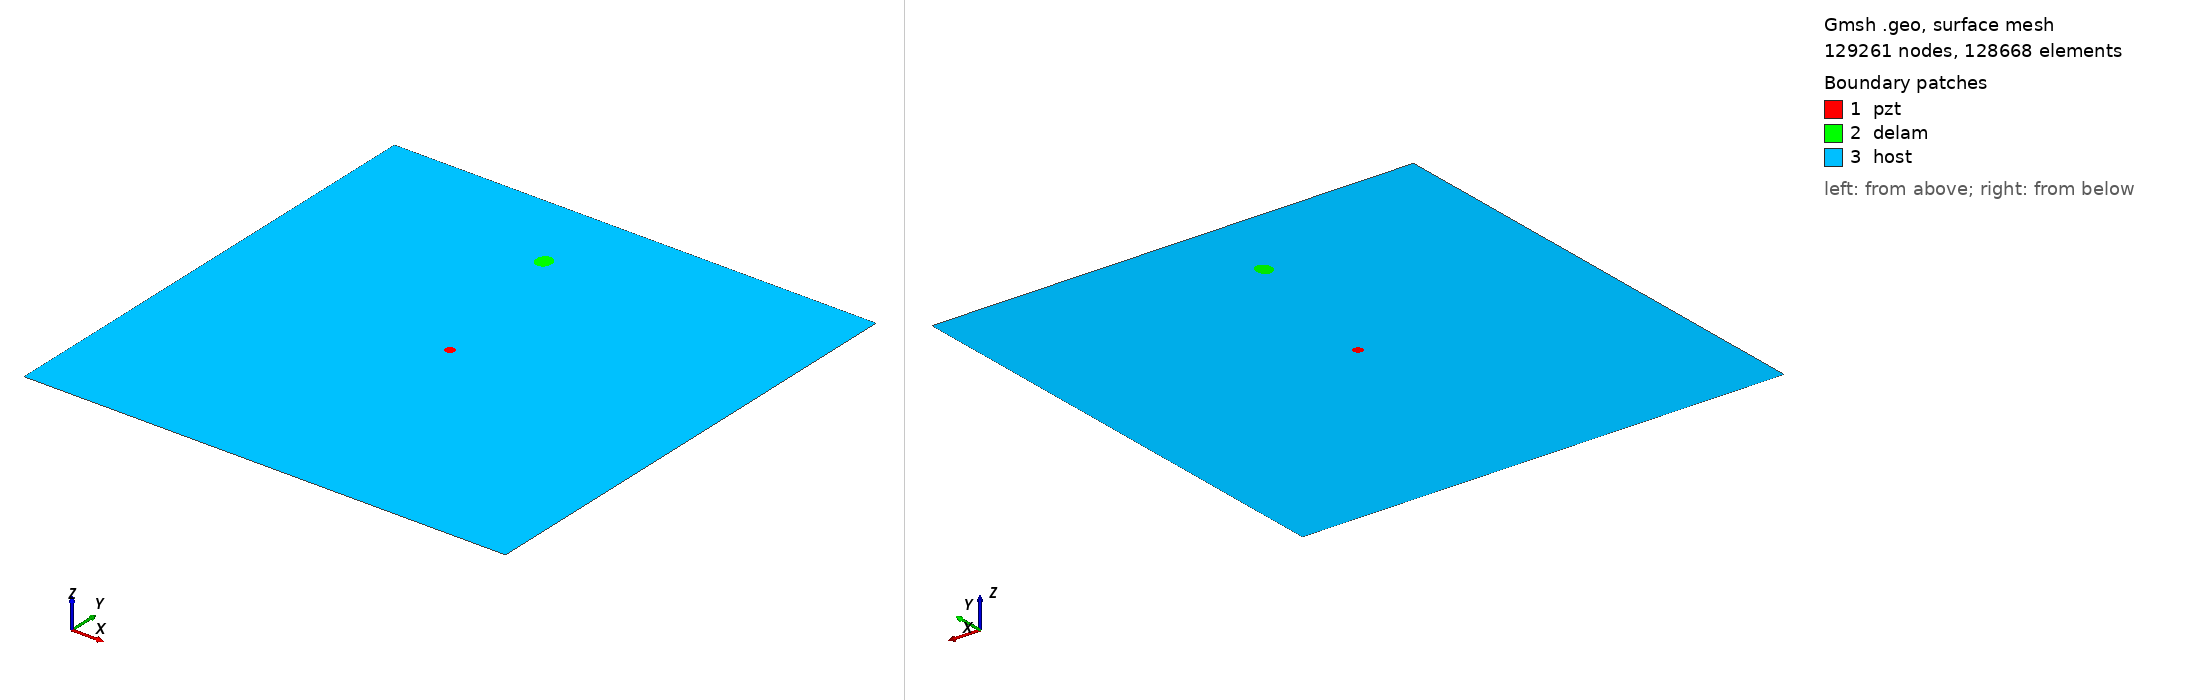

Gmsh geometry script, surface-meshed: 129261 nodes, 128668 surface elements. Boundary patches (legend numbers): 1 pzt, 2 delam, 3 host. Left view from above one corner, right view from below the opposite corner. Legend entries are the model's physical surfaces. The drawing asked Gmsh for element sizes between 1% and 20% of the model's largest extent; the script's own settings can give other sizes.

=== m2_rand_single_delam_374.geo (drawn) ===
SetFactory("OpenCASCADE");
L=0.500000; 
W=0.500000; 
a=0.009274; 
b=0.007926; 
x=0.218912; 
y=0.417320; 
alpha=0.527883 *Pi; 
r=0.005000; 
xpzt=0.250000; 
ypzt=0.250000; 
//+
Point(1) = {0, 0, 0, 1.0};
//+
Point(2) = {L, 0, 0, 1.0};
//+
Point(3) = {L, W, 0, 1.0};
//+
Point(4) = {0, W, 0, 1.0};
//+
Line(1) = {1, 2};
//+
Line(2) = {2, 3};
//+
Line(3) = {3, 4};
//+
Line(4) = {4, 1};
//+
Circle(5) = {xpzt, ypzt, -0, r, 0, 2*Pi};
//+
Ellipse(6) = {x, y, -0, a, b, 0, 2*Pi};
//+
Rotate {{0, 0, 1}, {x, y, 0}, alpha} {
  Curve{6}; 
}
//+
Curve Loop(1) = {4, 1, 2, 3};
//+
Curve Loop(2) = {6};
//+
Curve Loop(3) = {5};
//+
Curve Loop(4) = {6};
//+
Curve Loop(5) = {5};
//+
Plane Surface(1) = {5};
//+
Plane Surface(2) = {4};
//+
Plane Surface(3) = {1, 2, 3};
//+
Point(9) = {xpzt, ypzt, 0, 1.0};
//+
Point{9} In Surface {1};// mesh node at centre of pzt
//+
Physical Surface("pzt") = {1};
//+
Physical Surface("delam") = {2};
//+
Physical Surface("host") = {3};

Mesh.Algorithm = 6; // Frontal
Mesh.CharacteristicLengthFactor = 0.034000;
Mesh.CharacteristicLengthMin = 0.001000;
Mesh.CharacteristicLengthMax = 0.200000;
Mesh.RecombineAll = 1; // Apply recombination algorithm
Mesh.SubdivisionAlgorithm = 1; // 1: all quadrangles
Mesh.Smoothing = 1;
